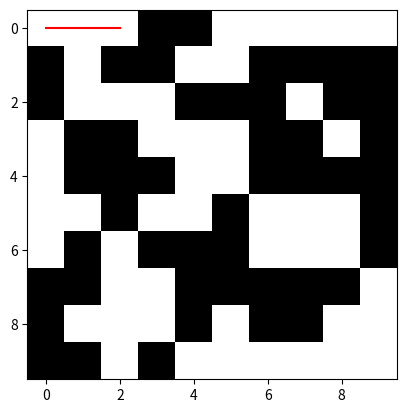

Write Python code to recreate this figure.
import numpy as np
import matplotlib.pyplot as plt
import heapq


def heuristic(a, b):
    return abs(a[0] - b[0]) + abs(a[1] - b[1])


def a_star(grid, start, goal):
    neighbors = [(0, 1), (0, -1), (1, 0), (-1, 0)]
    open_list = []
    heapq.heappush(open_list, (0, start))
    came_from = {start: None}
    cost_so_far = {start: 0}
    while open_list:
        _, current = heapq.heappop(open_list)
        if current == goal:
            break
        for i, j in neighbors:
            next = (current[0] + i, current[1] + j)
            if next[0] < 0 or next[0] >= len(grid) or next[1] < 0 or next[1] >= len(grid[0]) or grid[next[0]][
                next[1]] == 1:
                continue
            new_cost = cost_so_far[current] + 1
            if next not in cost_so_far or new_cost < cost_so_far[next]:
                cost_so_far[next] = new_cost
                priority = new_cost + heuristic(goal, next)
                heapq.heappush(open_list, (priority, next))
                came_from[next] = current
    path = []
    while current is not None:
        path.append(current)
        current = came_from[current]
    path.reverse()
    return path


# Assume we have some sensor data in a 2D numpy array
sensor_data = np.random.rand(10, 10)

# Create a 2D map from the sensor data
map_data = np.where(sensor_data > 0.5, 1, 0)

# Define the start and end points
start = (0, 0)
end = (9, 9)

# Implement a simple steering algorithm (e.g., A* pathfinding)
path = a_star(map_data, start, end)

# Display the map and the path
plt.imshow(map_data, cmap='gray')
plt.plot(*zip(*path), color='red')
plt.show()
